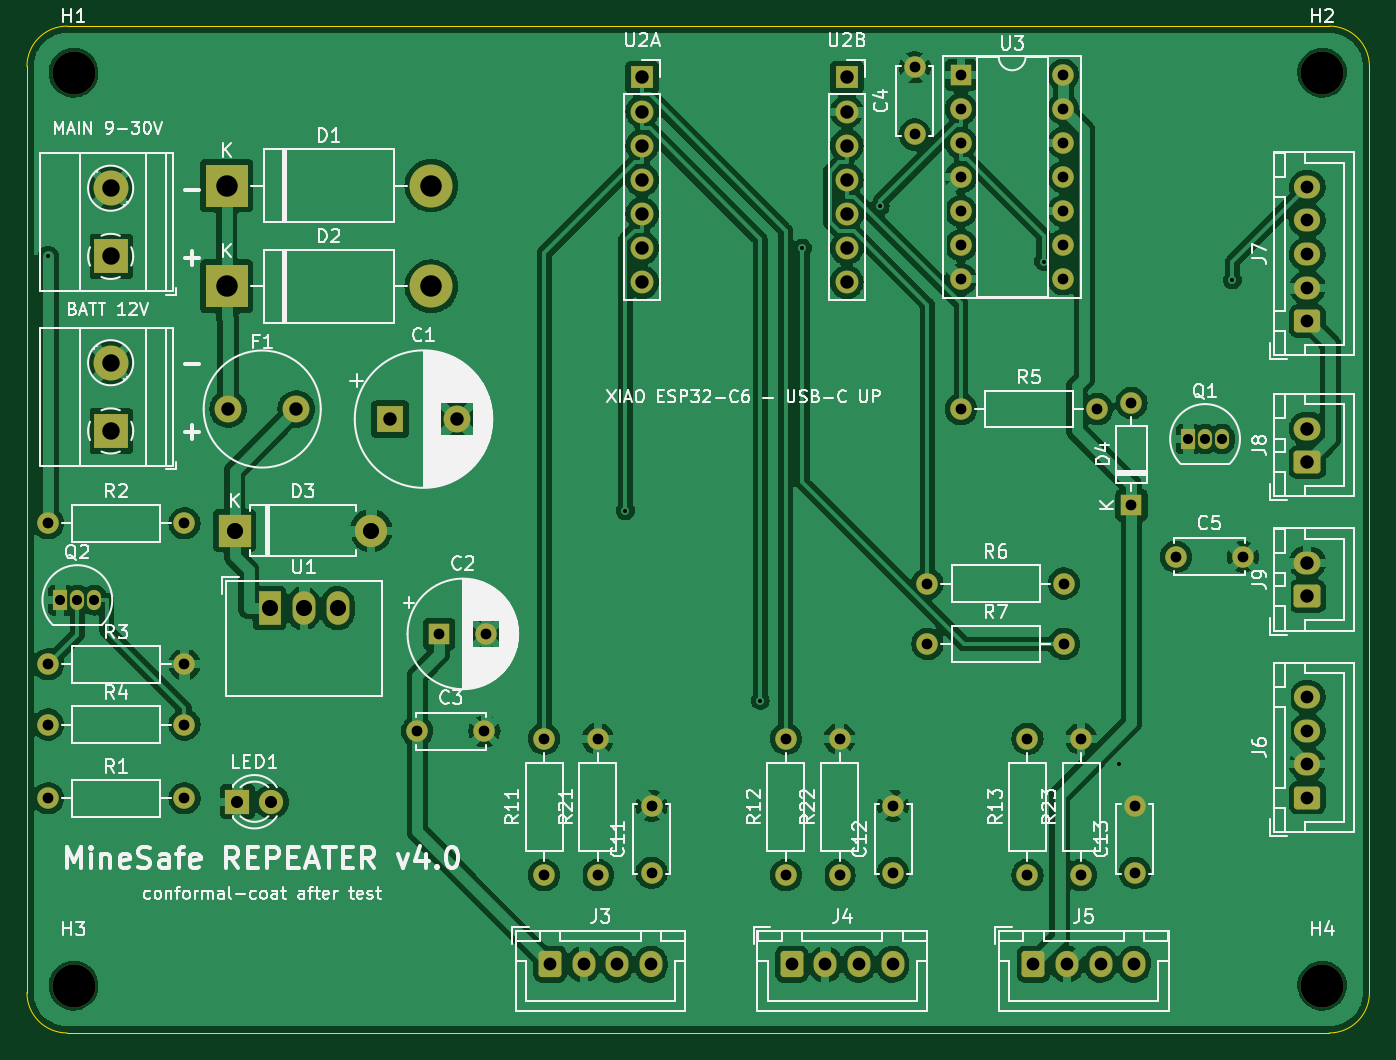
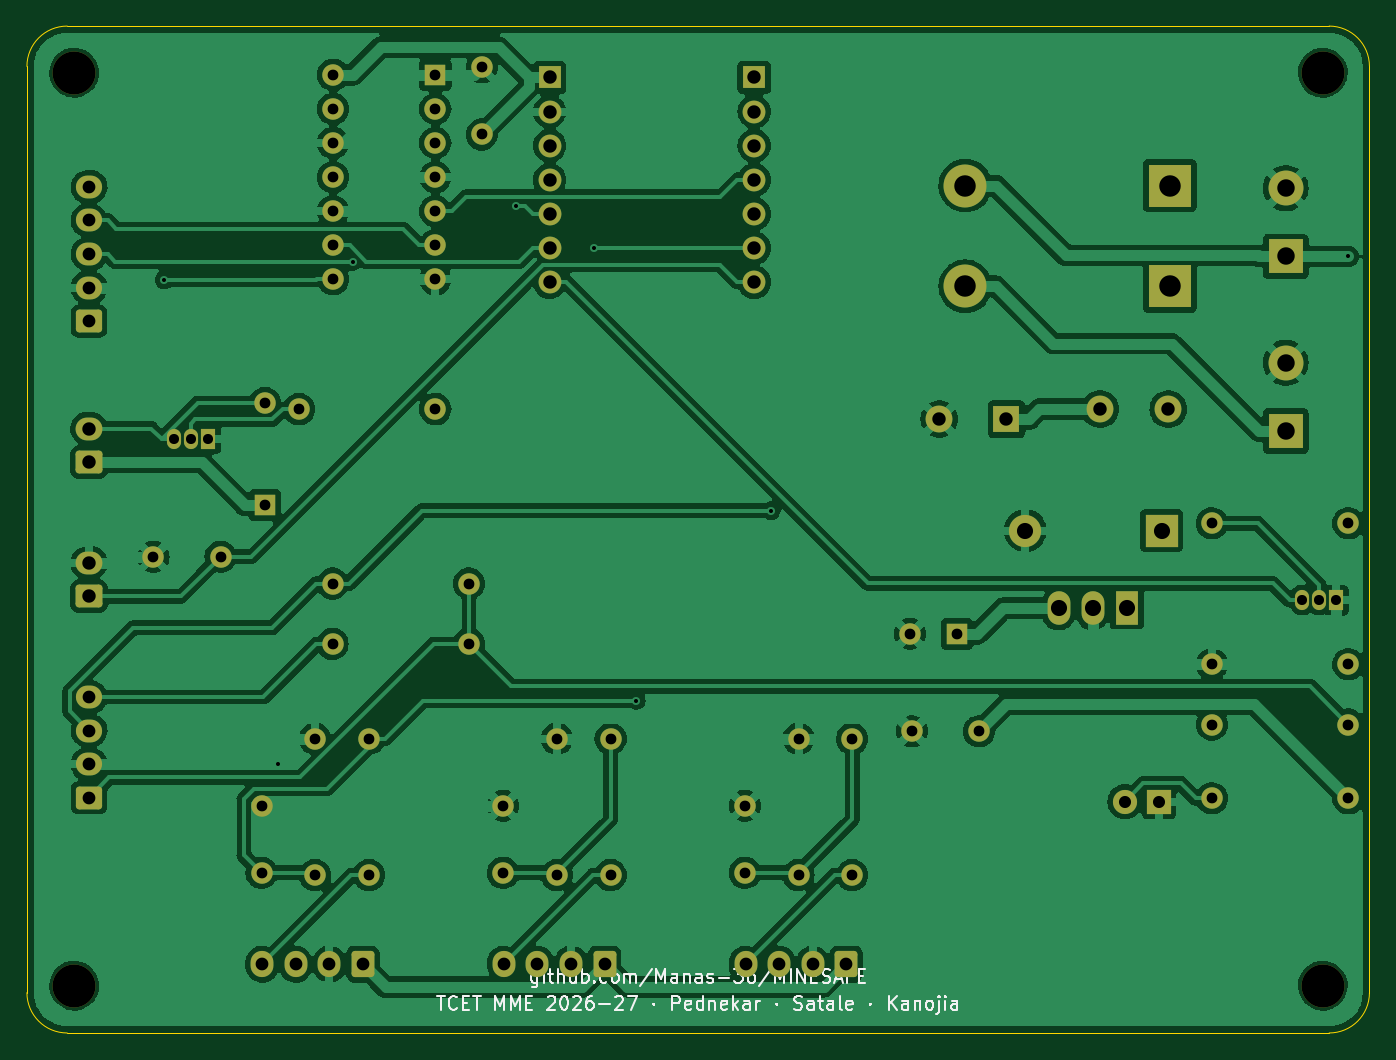
Circuit board: 9 layer files. Board 100.0 x 75.0 mm.
- bottom_copper: repeater-B_Cu.gbl (225956 bytes)
- bottom_mask: repeater-B_Mask.gbs (6352 bytes)
- bottom_silk: repeater-B_Silkscreen.gbo (35818 bytes)
- outline: repeater-Edge_Cuts.gm1 (1027 bytes)
- top_copper: repeater-F_Cu.gtl (225216 bytes)
- top_mask: repeater-F_Mask.gts (6352 bytes)
- top_silk: repeater-F_Silkscreen.gto (133543 bytes)
- drill: repeater-NPTH.drl (433 bytes)
- drill: repeater-PTH.drl (3118 bytes)

=== bottom_copper: repeater-B_Cu.gbl (225956 bytes, source omitted) ===
=== bottom_mask: repeater-B_Mask.gbs (6352 bytes, source omitted) ===
=== bottom_silk: repeater-B_Silkscreen.gbo (35818 bytes, source omitted) ===
=== outline: repeater-Edge_Cuts.gm1 ===
%TF.GenerationSoftware,KiCad,Pcbnew,7.0.11+dfsg-1build4*%
%TF.CreationDate,2026-10-23T06:09:52+00:00*%
%TF.ProjectId,repeater,72657065-6174-4657-922e-6b696361645f,rev?*%
%TF.SameCoordinates,Original*%
%TF.FileFunction,Profile,NP*%
%FSLAX46Y46*%
G04 Gerber Fmt 4.6, Leading zero omitted, Abs format (unit mm)*
G04 Created by KiCad (PCBNEW 7.0.11+dfsg-1build4) date 2026-10-23 06:09:52*
%MOMM*%
%LPD*%
G01*
G04 APERTURE LIST*
%TA.AperFunction,Profile*%
%ADD10C,0.100000*%
%TD*%
G04 APERTURE END LIST*
D10*
X100000000Y-172000000D02*
X100000000Y-103000000D01*
X200000000Y-103000000D02*
X200000000Y-172000000D01*
X103000000Y-100000000D02*
X197000000Y-100000000D01*
X100000000Y-172000000D02*
G75*
G03*
X103000000Y-175000000I3000000J0D01*
G01*
X197000000Y-175000000D02*
X103000000Y-175000000D01*
X197000000Y-175000000D02*
G75*
G03*
X200000000Y-172000000I0J3000000D01*
G01*
X200000000Y-103000000D02*
G75*
G03*
X197000000Y-100000000I-3000000J0D01*
G01*
X103000000Y-100000000D02*
G75*
G03*
X100000000Y-103000000I0J-3000000D01*
G01*
M02*

=== top_copper: repeater-F_Cu.gtl (225216 bytes, source omitted) ===
=== top_mask: repeater-F_Mask.gts (6352 bytes, source omitted) ===
=== top_silk: repeater-F_Silkscreen.gto (133543 bytes, source omitted) ===
=== drill: repeater-NPTH.drl ===
M48
; DRILL file {KiCad 7.0.11+dfsg-1build4} date Fri Oct 23 06:09:52 2026
; FORMAT={-:-/ absolute / metric / decimal}
; #@! TF.CreationDate,2026-10-23T06:09:52+00:00
; #@! TF.GenerationSoftware,Kicad,Pcbnew,7.0.11+dfsg-1build4
; #@! TF.FileFunction,NonPlated,1,2,NPTH
FMAT,2
METRIC
; #@! TA.AperFunction,NonPlated,NPTH,ComponentDrill
T1C3.200
%
G90
G05
T1
X103.475Y-103.475
X103.475Y-171.475
X196.475Y-103.475
X196.475Y-171.475
M30

=== drill: repeater-PTH.drl ===
M48
; DRILL file {KiCad 7.0.11+dfsg-1build4} date Fri Oct 23 06:09:52 2026
; FORMAT={-:-/ absolute / metric / decimal}
; #@! TF.CreationDate,2026-10-23T06:09:52+00:00
; #@! TF.GenerationSoftware,Kicad,Pcbnew,7.0.11+dfsg-1build4
; #@! TF.FileFunction,Plated,1,2,PTH
FMAT,2
METRIC
; #@! TA.AperFunction,Plated,PTH,ViaDrill
T1C0.300
; #@! TA.AperFunction,Plated,PTH,ComponentDrill
T2C0.750
; #@! TA.AperFunction,Plated,PTH,ComponentDrill
T3C0.800
; #@! TA.AperFunction,Plated,PTH,ComponentDrill
T4C0.900
; #@! TA.AperFunction,Plated,PTH,ComponentDrill
T5C0.950
; #@! TA.AperFunction,Plated,PTH,ComponentDrill
T6C1.000
; #@! TA.AperFunction,Plated,PTH,ComponentDrill
T7C1.200
; #@! TA.AperFunction,Plated,PTH,ComponentDrill
T8C1.300
; #@! TA.AperFunction,Plated,PTH,ComponentDrill
T9C1.600
%
G90
G05
T1
X101.575Y-117.155
X144.571Y-136.1
X154.623Y-150.237
X157.758Y-116.525
X163.552Y-113.425
X175.73Y-117.538
X181.335Y-154.975
X189.787Y-118.916
T2
X102.485Y-142.755
X103.755Y-142.755
X105.025Y-142.755
X186.485Y-130.755
X187.755Y-130.755
X189.025Y-130.755
T3
X101.575Y-137.025
X101.575Y-147.525
X101.575Y-152.025
X101.575Y-157.525
X111.735Y-137.025
X111.735Y-147.525
X111.735Y-152.025
X111.735Y-157.525
X129.075Y-152.525
X130.72Y-145.275
X134.075Y-152.525
X134.22Y-145.275
X138.525Y-153.075
X138.525Y-163.235
X142.525Y-153.075
X142.525Y-163.235
X146.525Y-158.075
X146.525Y-163.075
X156.525Y-153.075
X156.525Y-163.235
X160.525Y-153.075
X160.525Y-163.235
X164.525Y-158.075
X164.525Y-163.075
X166.125Y-103.075
X166.125Y-108.075
X167.075Y-141.525
X167.075Y-146.025
X169.575Y-103.625
X169.575Y-106.165
X169.575Y-108.705
X169.575Y-111.245
X169.575Y-113.785
X169.575Y-116.325
X169.575Y-118.865
X169.575Y-128.525
X174.525Y-153.075
X174.525Y-163.235
X177.195Y-103.625
X177.195Y-106.165
X177.195Y-108.705
X177.195Y-111.245
X177.195Y-113.785
X177.195Y-116.325
X177.195Y-118.865
X177.235Y-141.525
X177.235Y-146.025
X178.525Y-153.075
X178.525Y-163.235
X179.735Y-128.525
X182.275Y-128.075
X182.275Y-135.695
X182.525Y-158.075
X182.525Y-163.075
X185.575Y-139.525
X190.575Y-139.525
T4
X115.675Y-157.775
X118.215Y-157.775
T5
X138.975Y-169.875
X141.475Y-169.875
X143.975Y-169.875
X146.475Y-169.875
X156.975Y-169.875
X159.475Y-169.875
X161.975Y-169.875
X164.475Y-169.875
X174.975Y-169.875
X177.475Y-169.875
X179.975Y-169.875
X182.475Y-169.875
X195.375Y-111.975
X195.375Y-114.475
X195.375Y-116.975
X195.375Y-119.475
X195.375Y-121.975
X195.375Y-149.975
X195.375Y-152.475
X195.375Y-154.975
X195.375Y-157.475
T6
X114.985Y-128.525
X120.065Y-128.525
X127.04Y-129.275
X132.04Y-129.275
X145.825Y-103.825
X145.825Y-106.365
X145.825Y-108.905
X145.825Y-111.445
X145.825Y-113.985
X145.825Y-116.525
X145.825Y-119.065
X161.065Y-103.825
X161.065Y-106.365
X161.065Y-108.905
X161.065Y-111.445
X161.065Y-113.985
X161.065Y-116.525
X161.065Y-119.065
X195.375Y-129.975
X195.375Y-132.475
X195.375Y-139.975
X195.375Y-142.475
T7
X115.475Y-137.575
X118.07Y-143.36
X120.61Y-143.36
X123.15Y-143.36
X125.635Y-137.575
T8
X106.235Y-112.075
X106.235Y-117.155
X106.235Y-125.075
X106.235Y-130.155
T9
X114.875Y-111.875
X114.875Y-119.375
X130.115Y-111.875
X130.115Y-119.375
M30
